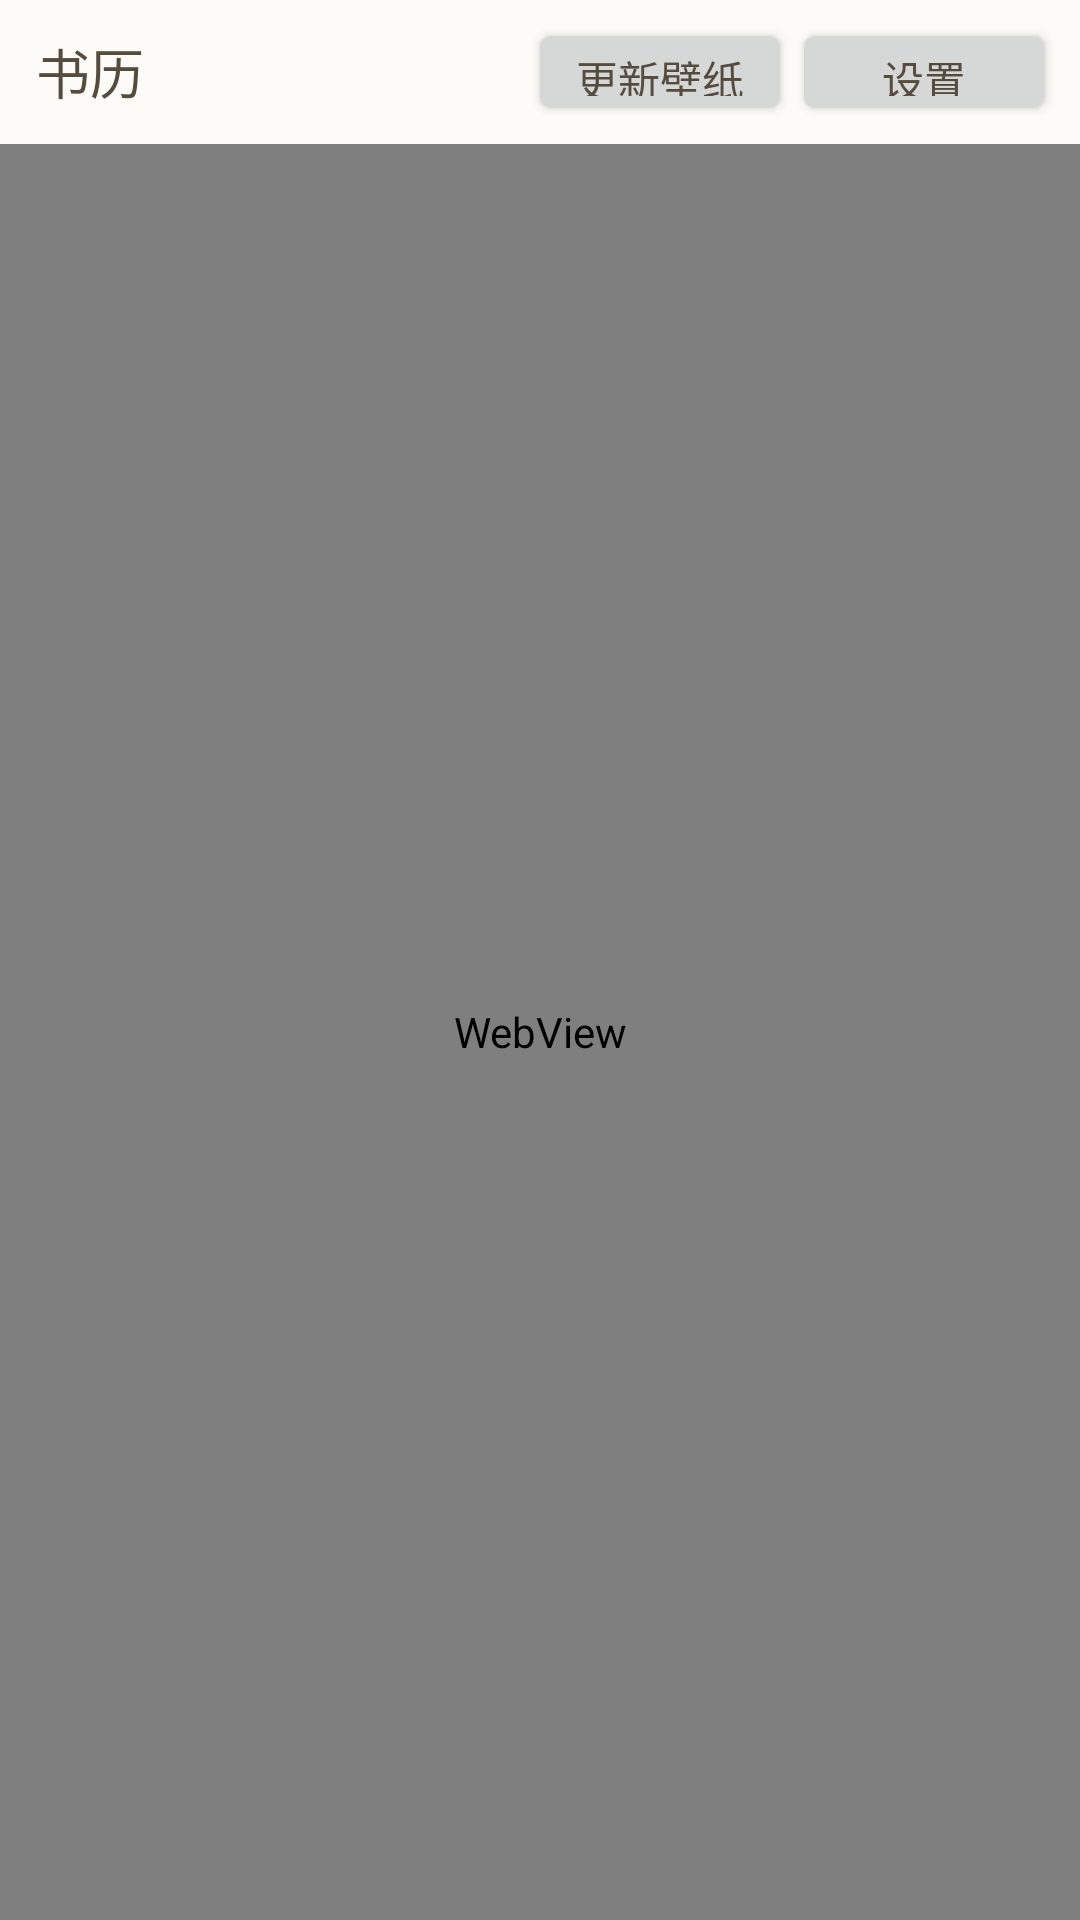

The Android layout XML behind this screen, and the referenced resources:
<!-- AndroidManifest.xml: application theme Theme.ReadingLog -->
<!-- res/layout/activity_main.xml -->
<?xml version="1.0" encoding="utf-8"?>
<LinearLayout xmlns:android="http://schemas.android.com/apk/res/android"
    android:layout_width="match_parent"
    android:layout_height="match_parent"
    android:background="#FCFBF8"
    android:orientation="vertical">

    <LinearLayout
        android:layout_width="match_parent"
        android:layout_height="48dp"
        android:gravity="center_vertical"
        android:orientation="horizontal"
        android:paddingStart="12dp"
        android:paddingEnd="8dp">

        <TextView
            android:layout_width="0dp"
            android:layout_height="wrap_content"
            android:layout_weight="1"
            android:text="书历"
            android:textColor="#564C3D"
            android:textSize="18sp" />

        <Button
            android:id="@+id/updateWallpaper"
            android:layout_width="wrap_content"
            android:layout_height="36dp"
            android:text="更新壁纸"
            android:textSize="14sp" />

        <Button
            android:id="@+id/openSettings"
            android:layout_width="wrap_content"
            android:layout_height="36dp"
            android:text="设置"
            android:textSize="14sp" />
    </LinearLayout>

    <WebView
        android:id="@+id/web"
        android:layout_width="match_parent"
        android:layout_height="0dp"
        android:layout_weight="1" />
</LinearLayout>
<!-- resources referenced by this layout -->
<resources>
  <style name="Theme.ReadingLog" parent="@android:style/Theme.DeviceDefault.Light.NoActionBar">
          <item name="android:windowBackground">#FCFBF8</item>
          <item name="android:statusBarColor">#FCFBF8</item>
          <item name="android:navigationBarColor">#FCFBF8</item>
          <item name="android:windowLightStatusBar">true</item>
          <item name="android:textColor">#564C3D</item>
      </style>
</resources>
